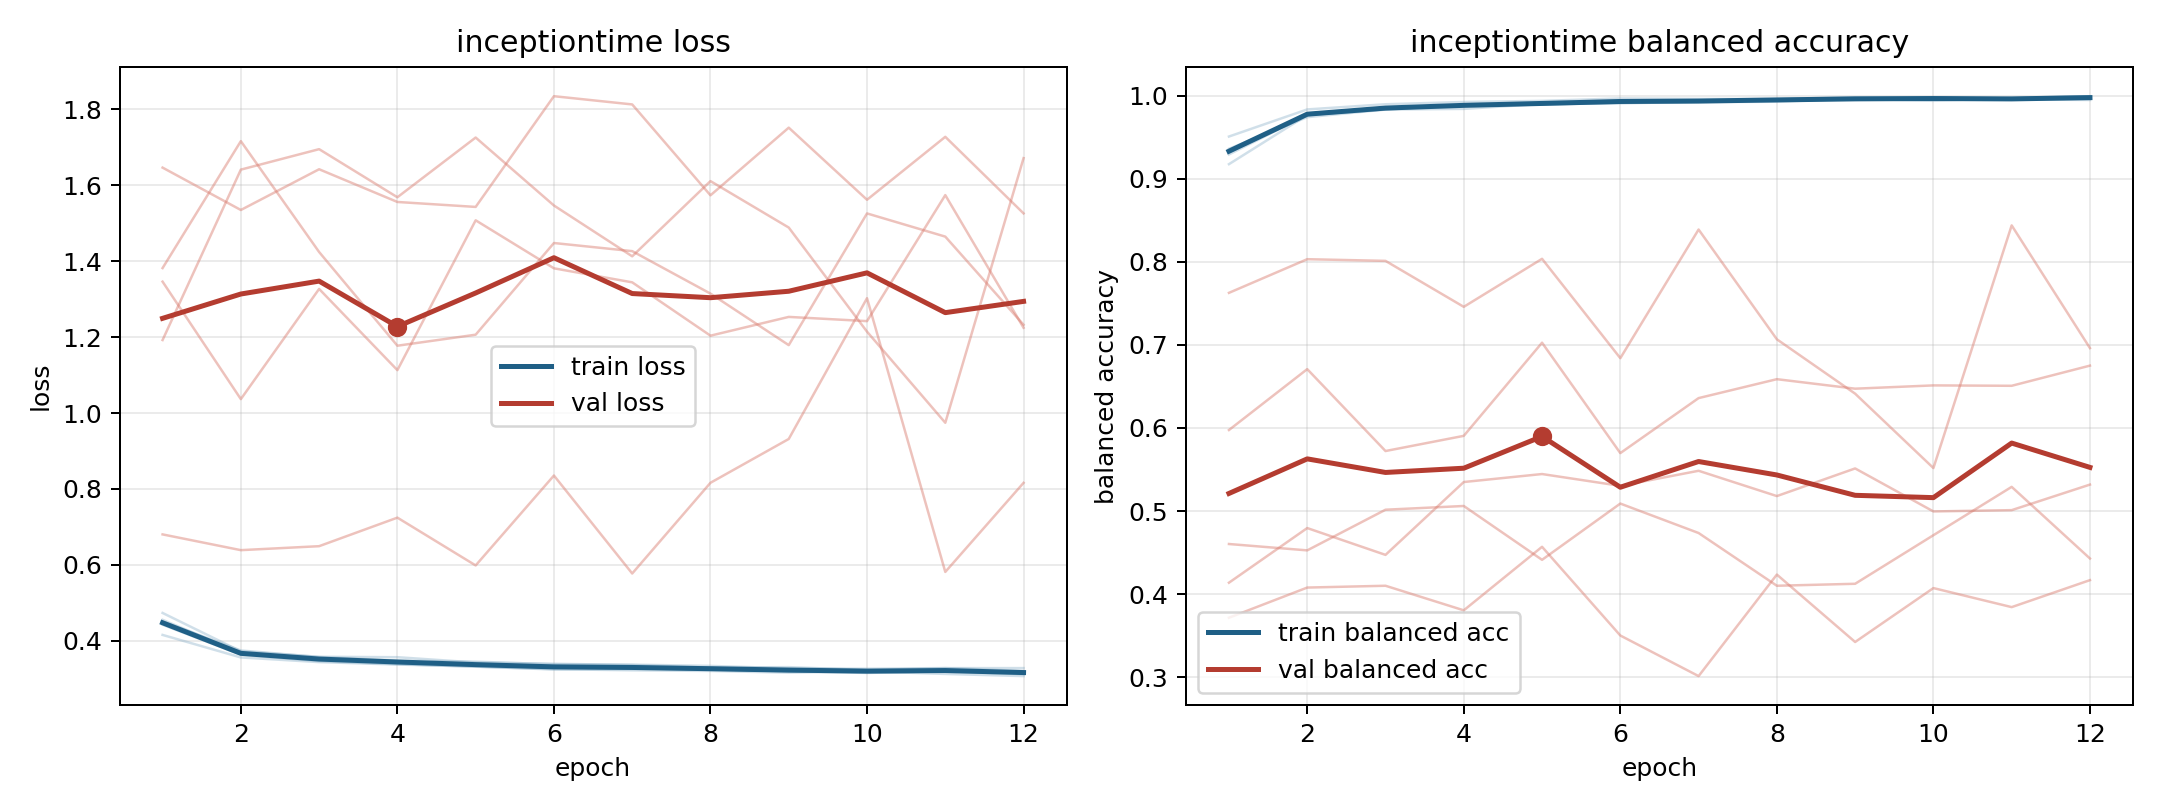

Values plotted in this chart, from the file beside it:
model, fold, epoch, train_loss, train_balanced_accuracy, val_loss, val_balanced_accuracy
inceptiontime, 1, 1, 0.4157, 0.9508, 1.646, 0.3716
inceptiontime, 1, 2, 0.3564, 0.9835, 1.535, 0.4079
inceptiontime, 1, 3, 0.3441, 0.9897, 1.642, 0.4101
inceptiontime, 1, 4, 0.3377, 0.9924, 1.556, 0.3805
inceptiontime, 1, 5, 0.3324, 0.9938, 1.543, 0.4569
inceptiontime, 1, 6, 0.3247, 0.9967, 1.834, 0.3502
inceptiontime, 1, 7, 0.3258, 0.9961, 1.813, 0.3013
inceptiontime, 1, 8, 0.3251, 0.996, 1.573, 0.4235
inceptiontime, 1, 9, 0.3201, 0.998, 1.751, 0.3424
inceptiontime, 1, 10, 0.3166, 0.9981, 1.562, 0.4073
inceptiontime, 1, 11, 0.32, 0.9967, 1.727, 0.3843
inceptiontime, 1, 12, 0.3122, 0.9993, 1.526, 0.4168
inceptiontime, 2, 1, 0.4555, 0.9293, 1.346, 0.5975
inceptiontime, 2, 2, 0.3685, 0.9768, 1.037, 0.6708
inceptiontime, 2, 3, 0.3543, 0.9839, 1.327, 0.5722
inceptiontime, 2, 4, 0.3408, 0.9889, 1.113, 0.5905
inceptiontime, 2, 5, 0.3348, 0.9905, 1.508, 0.7026
inceptiontime, 2, 6, 0.3295, 0.9927, 1.381, 0.5697
inceptiontime, 2, 7, 0.3279, 0.9932, 1.344, 0.636
inceptiontime, 2, 8, 0.324, 0.9946, 1.204, 0.6587
inceptiontime, 2, 9, 0.3202, 0.9952, 1.253, 0.6473
inceptiontime, 2, 10, 0.3156, 0.9976, 1.242, 0.6513
inceptiontime, 2, 11, 0.3199, 0.9958, 1.574, 0.6508
inceptiontime, 2, 12, 0.3144, 0.9972, 1.225, 0.675
inceptiontime, 3, 1, 0.4511, 0.9361, 1.382, 0.4137
inceptiontime, 3, 2, 0.3748, 0.9741, 1.716, 0.4795
inceptiontime, 3, 3, 0.3575, 0.9834, 1.424, 0.4472
inceptiontime, 3, 4, 0.348, 0.9886, 1.177, 0.5349
inceptiontime, 3, 5, 0.3452, 0.9892, 1.206, 0.5445
inceptiontime, 3, 6, 0.3383, 0.9916, 1.448, 0.5303
inceptiontime, 3, 7, 0.3375, 0.9922, 1.426, 0.5485
inceptiontime, 3, 8, 0.3341, 0.9928, 1.314, 0.518
inceptiontime, 3, 9, 0.3278, 0.9964, 1.179, 0.5513
inceptiontime, 3, 10, 0.3267, 0.9958, 1.526, 0.4995
inceptiontime, 3, 11, 0.3284, 0.9952, 1.465, 0.5011
inceptiontime, 3, 12, 0.3208, 0.9975, 1.232, 0.5318
inceptiontime, 4, 1, 0.4736, 0.9176, 0.6804, 0.7627
inceptiontime, 4, 2, 0.3725, 0.9767, 0.6389, 0.8032
inceptiontime, 4, 3, 0.3581, 0.9833, 0.6494, 0.8011
inceptiontime, 4, 4, 0.357, 0.9841, 0.7245, 0.7458
inceptiontime, 4, 5, 0.3431, 0.9901, 0.5987, 0.8036
inceptiontime, 4, 6, 0.3398, 0.9907, 0.8354, 0.684
inceptiontime, 4, 7, 0.3364, 0.9928, 0.5775, 0.8389
inceptiontime, 4, 8, 0.3298, 0.9956, 0.8163, 0.7068
inceptiontime, 4, 9, 0.3309, 0.995, 0.9317, 0.6413
inceptiontime, 4, 10, 0.3233, 0.9976, 1.302, 0.5518
inceptiontime, 4, 11, 0.3283, 0.9957, 0.5816, 0.8439
inceptiontime, 4, 12, 0.3284, 0.9948, 0.8162, 0.6962
inceptiontime, 5, 1, 0.4426, 0.932, 1.192, 0.4603
inceptiontime, 5, 2, 0.3637, 0.9777, 1.641, 0.4526
inceptiontime, 5, 3, 0.3468, 0.9854, 1.695, 0.5016
inceptiontime, 5, 4, 0.3386, 0.9878, 1.568, 0.5061
inceptiontime, 5, 5, 0.332, 0.9899, 1.725, 0.4413
inceptiontime, 5, 6, 0.3256, 0.9934, 1.547, 0.509
inceptiontime, 5, 7, 0.3225, 0.9934, 1.413, 0.4735
inceptiontime, 5, 8, 0.3208, 0.9956, 1.611, 0.4101
inceptiontime, 5, 9, 0.3163, 0.9964, 1.488, 0.4124
inceptiontime, 5, 10, 0.3197, 0.9939, 1.214, 0.4709
inceptiontime, 5, 11, 0.313, 0.9973, 0.9744, 0.5291
inceptiontime, 5, 12, 0.3073, 0.9994, 1.671, 0.4429
